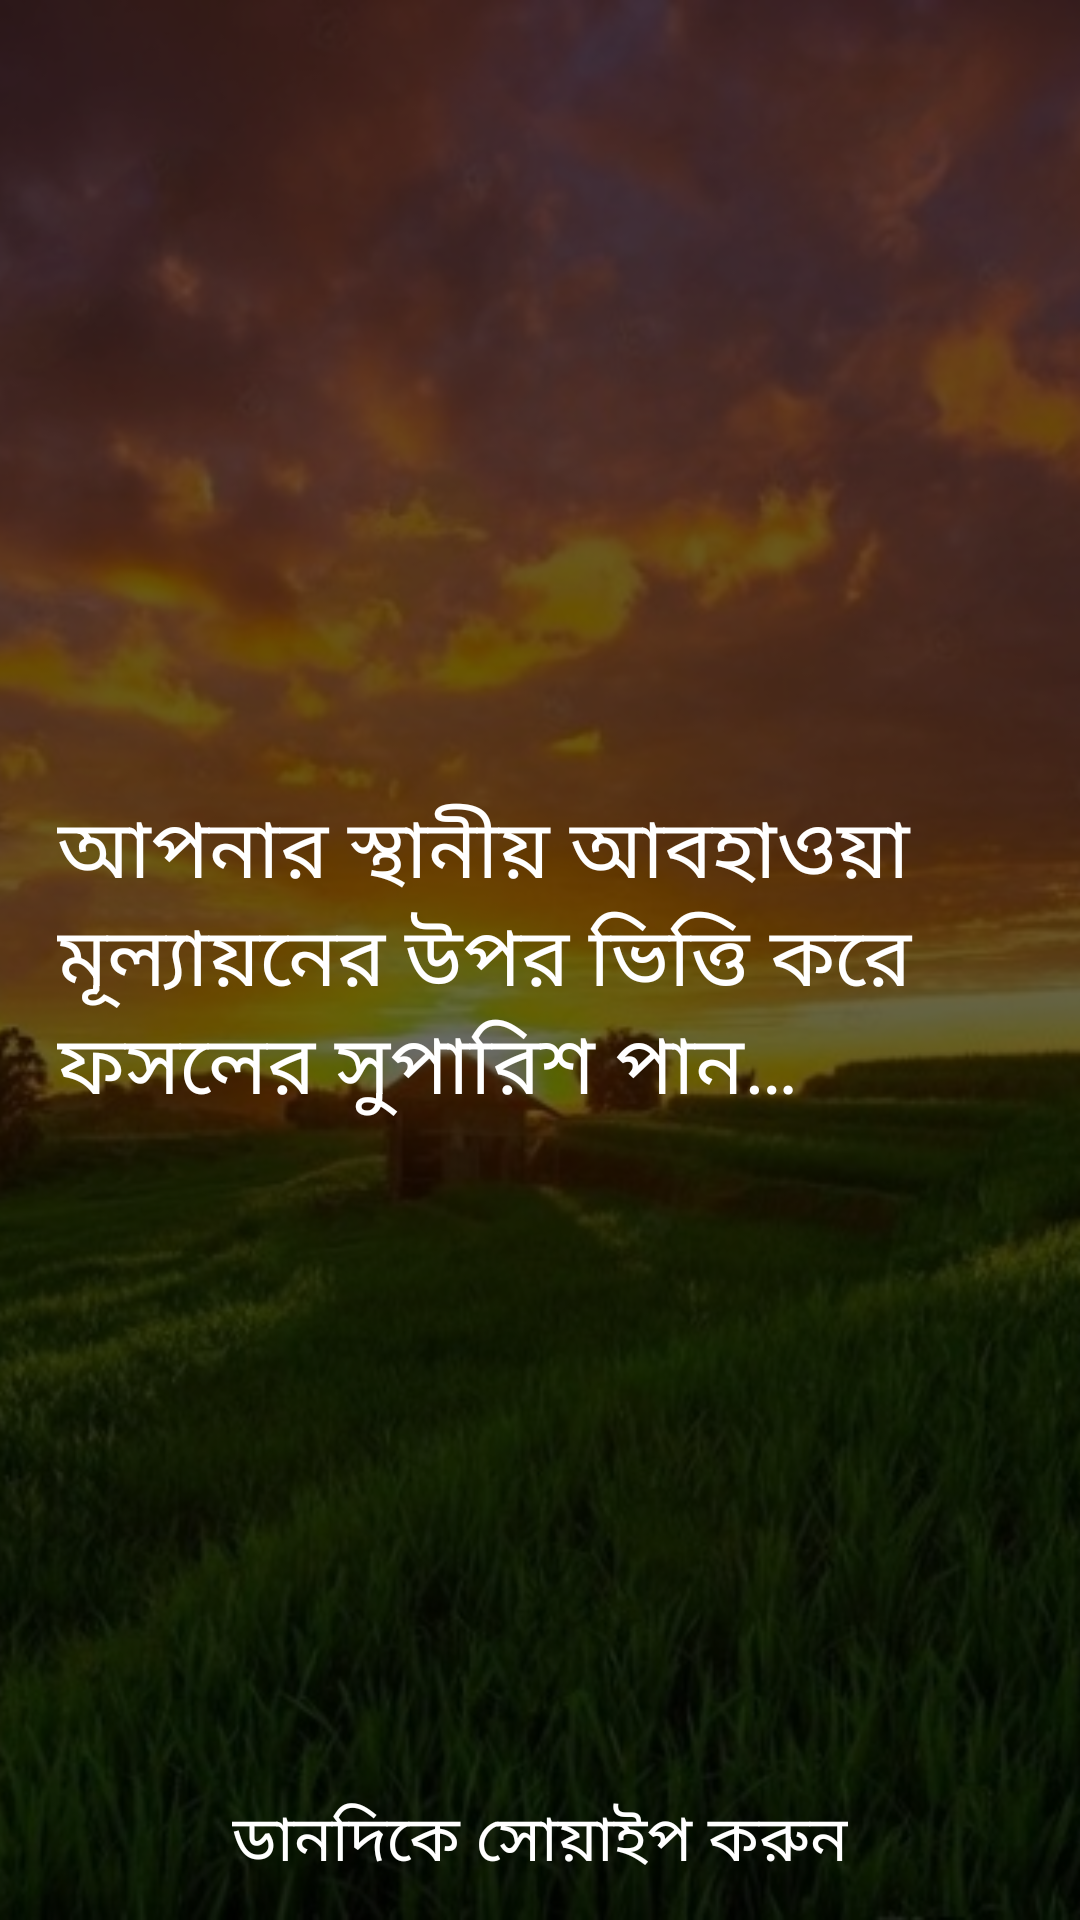

Write the Android layout XML for this screen, with the resource values it uses.
<!-- AndroidManifest.xml: application theme Theme.KirshokerBondhu -->
<!-- res/layout/onboarding_layout1.xml -->
<?xml version="1.0" encoding="utf-8"?>
<RelativeLayout xmlns:android="http://schemas.android.com/apk/res/android"
    android:layout_width="match_parent"
    android:layout_height="match_parent"
    xmlns:app="http://schemas.android.com/apk/res-auto">

    <ImageView
        android:layout_width="match_parent"
        android:layout_height="match_parent"
        android:scaleType="centerCrop"
        android:src="@drawable/onboarding_bg01"
        android:contentDescription="@string/background_image" />

    <View
        android:layout_width="match_parent"
        android:layout_height="match_parent"
        android:background="#95000000" />

        <TextView
            android:id="@+id/text"
            android:layout_width="wrap_content"
            android:layout_height="wrap_content"
            android:layout_margin="19dp"
            android:fontFamily="@font/bontserrat_bold"
            android:text="@string/onboarding_text1"
            android:layout_centerVertical="true"
            android:textColor="#ffffff"
            android:textSize="27sp" />

    <TextView
        android:layout_width="wrap_content"
        android:layout_height="wrap_content"
        android:layout_alignParentBottom="true"
        android:layout_centerHorizontal="true"
        android:layout_margin="11dp"
        android:drawablePadding="7dp"
        android:fontFamily="@font/montserrat_medium"
        android:gravity="center"
        android:text="@string/swipe_right"
        android:textColor="@color/white"
        android:textSize="21sp"
        app:drawableEndCompat="@drawable/arrow2"
        app:drawableStartCompat="@drawable/arrow1"
        app:drawableTint="@color/white" />


    <View
        android:id="@+id/swipe_view"
        android:layout_width="match_parent"
        android:layout_height="match_parent" />

</RelativeLayout>
<!-- resources referenced by this layout -->
<resources>
  <color name="white">#FFFFFFFF</color>
  <!-- drawable onboarding_bg01: jpg bitmap (drawable, 115950 bytes) -->
  <string name="background_image">background image</string>
  <string name="onboarding_text1">আপনার স্থানীয় আবহাওয়া মূল্যায়নের উপর ভিত্তি করে ফসলের সুপারিশ পান…</string>
  <string name="swipe_right">ডানদিকে সোয়াইপ করুন</string>
  <style name="Theme.KirshokerBondhu" parent="Theme.MaterialComponents.DayNight.NoActionBar">
          
          <item name="colorPrimary">@color/white</item>
          <item name="colorPrimaryVariant">@color/greenishGrey</item>
          <item name="colorOnPrimary">#ffffff</item>
          
          <item name="colorSecondary">@color/teal_200</item>
          <item name="colorSecondaryVariant">@color/teal_700</item>
          <item name="colorOnSecondary">@color/black</item>
          
          <item name="android:statusBarColor" tools:targetApi="l">?attr/colorPrimaryVariant</item>
          
          <item name="bottomSheetDialogTheme">@style/AppBottomSheetDialogTheme</item>
      </style>
  <color name="greenishGrey">#FF303530</color>
  <color name="teal_200">#FF03DAC5</color>
  <color name="teal_700">#FF018786</color>
  <color name="black">#FF000000</color>
  <style name="AppBottomSheetDialogTheme" parent="Theme.Design.Light.BottomSheetDialog">
          <item name="bottomSheetStyle">@style/AppModalStyle</item>
      </style>
  <style name="AppModalStyle" parent="Widget.Design.BottomSheet.Modal">
          <item name="android:background">@drawable/top_rounded_corners</item>
      </style>
  <!-- drawable top_rounded_corners (drawable) -->
  <?xml version="1.0" encoding="utf-8"?>
  <shape xmlns:android="http://schemas.android.com/apk/res/android"
      android:shape="rectangle">
  
      <corners
          android:topLeftRadius="27dp"
          android:topRightRadius="27dp"/>
      <solid android:color="@color/white" />
  
  </shape>
</resources>
